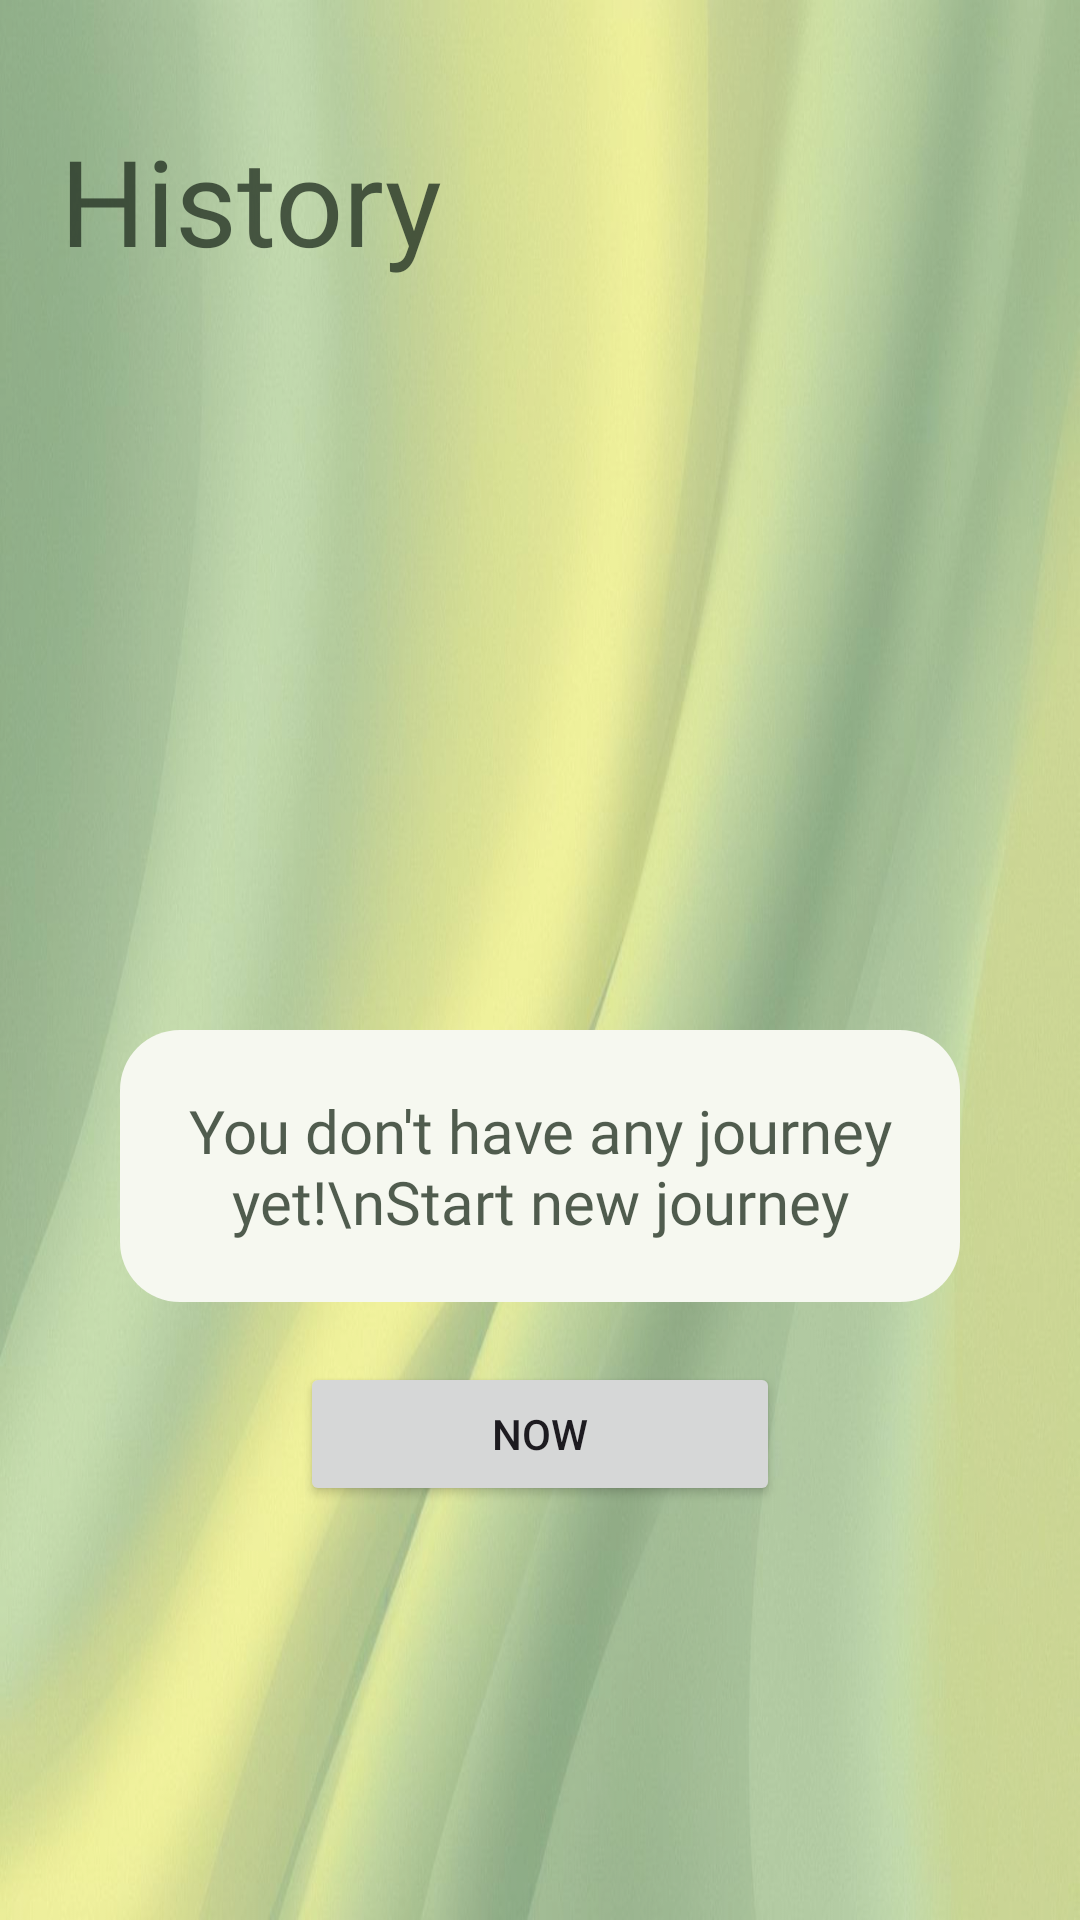

Here is an Android app screen rendered from its layout file. Give the layout XML and the strings, colors and styles it references.
<!-- AndroidManifest.xml: application theme Theme.JourneyFlow -->
<!-- res/layout/fragment_history.xml -->
<?xml version="1.0" encoding="utf-8"?>
<RelativeLayout xmlns:android="http://schemas.android.com/apk/res/android"
    android:layout_width="match_parent"
    android:layout_height="match_parent"
    xmlns:app="http://schemas.android.com/apk/res-auto"
    android:background="@drawable/profile_background">

    <TextView
        android:id="@+id/textViewTitleHistory"
        android:layout_width="match_parent"
        android:layout_height="wrap_content"
        android:layout_alignParentStart="true"
        android:layout_alignParentEnd="true"
        android:layout_alignParentTop="true"
        android:layout_marginTop="40dp"
        android:layout_marginStart="20dp"
        android:layout_marginEnd="20dp"
        android:textSize="40sp"
        android:fontFamily="@font/aovelsansrounded_rddl"
        android:text="History"
        android:textColor="@color/dark_green" />

    <androidx.recyclerview.widget.RecyclerView
        android:id="@+id/recyclerViewHistory"
        android:layout_width="match_parent"
        android:layout_height="match_parent"
        android:layout_marginTop="20dp"
        android:layout_alignParentStart="true"
        android:layout_alignParentEnd="true"
        android:layout_alignParentBottom="true"
        android:layout_below="@+id/textViewTitleHistory"
        android:background="@drawable/shape_2"
        android:visibility="gone"/>

    <TextView
        android:id="@+id/textViewHistoryMessage"
        android:layout_width="wrap_content"
        android:layout_height="wrap_content"
        android:layout_alignParentStart="true"
        android:layout_alignParentEnd="true"
        android:layout_below="@+id/textViewTitleHistory"
        android:layout_marginTop="250dp"
        android:layout_marginStart="40dp"
        android:layout_marginEnd="40dp"
        android:padding="20dp"
        android:gravity="center"
        android:background="@drawable/shape_1"
        android:textSize="20sp"
        android:fontFamily="@font/aovelsansrounded_rddl"
        android:textColor="@color/dark_green"
        android:text="You don't have any journey yet!\nStart new journey"/>
    
    <Button
        android:id="@+id/buttonHistoryNow"
        android:layout_width="match_parent"
        android:layout_height="wrap_content"
        android:layout_alignParentStart="true"
        android:layout_alignParentEnd="true"
        android:layout_below="@+id/textViewHistoryMessage"
        android:text="NOW"
        android:layout_marginStart="100dp"
        android:layout_marginEnd="100dp"
        android:layout_marginTop="20dp" />

    <com.google.android.material.floatingactionbutton.FloatingActionButton
        android:id="@+id/fabHistoryFilter"
        android:layout_width="wrap_content"
        android:layout_height="wrap_content"
        android:layout_alignParentBottom="true"
        android:layout_alignParentEnd="true"
        android:layout_marginEnd="30dp"
        android:layout_marginBottom="30dp"
        android:src="@drawable/filter_icon"
        android:backgroundTint="@color/dark_green"
        android:tint="@color/green"
        android:visibility="gone"
        />

    

</RelativeLayout>
<!-- resources referenced by this layout -->
<resources>
  <color name="dark_green">#CC273526</color>
  <color name="green">#ABC270</color>
  <!-- drawable profile_background: png bitmap (drawable, 847203 bytes) -->
  <!-- drawable shape_1 (drawable) -->
  <?xml version="1.0" encoding="utf-8"?>
  <shape xmlns:android="http://schemas.android.com/apk/res/android">
      <solid android:color="#f6f8f0"/>
      <corners android:radius="20dp"/>
  </shape>
  <!-- drawable shape_2 (drawable) -->
  <?xml version="1.0" encoding="utf-8"?>
  <shape xmlns:android="http://schemas.android.com/apk/res/android">
      <solid android:color="#dde6c5"/>
      <corners android:radius="20dp"/>
  </shape>
  <style name="Theme.JourneyFlow" parent="Base.Theme.JourneyFlow" />
  <style name="Base.Theme.JourneyFlow" parent="Theme.Material3.DayNight.NoActionBar">
          
          <item name="colorPrimary">@color/dark_green</item>
          <item name="colorOnPrimary">@color/green</item>
          <item name="textAppearanceButton">@style/TextAppearance.App.Button</item>
          <item name="shapeAppearanceSmallComponent">@style/ShapeAppearance.App.SmallComponent</item>
      </style>
  <style name="TextAppearance.App.Button" parent="TextAppearance.MaterialComponents.Button">
          <item name="fontFamily">@font/aovelsansrounded_rddl</item>
          <item name="android:fontFamily">@font/aovelsansrounded_rddl</item>
      </style>
  <style name="ShapeAppearance.App.SmallComponent" parent="ShapeAppearance.MaterialComponents.SmallComponent">
          <item name="cornerFamily">cut</item>
          <item name="cornerSize">4dp</item>
      </style>
</resources>
